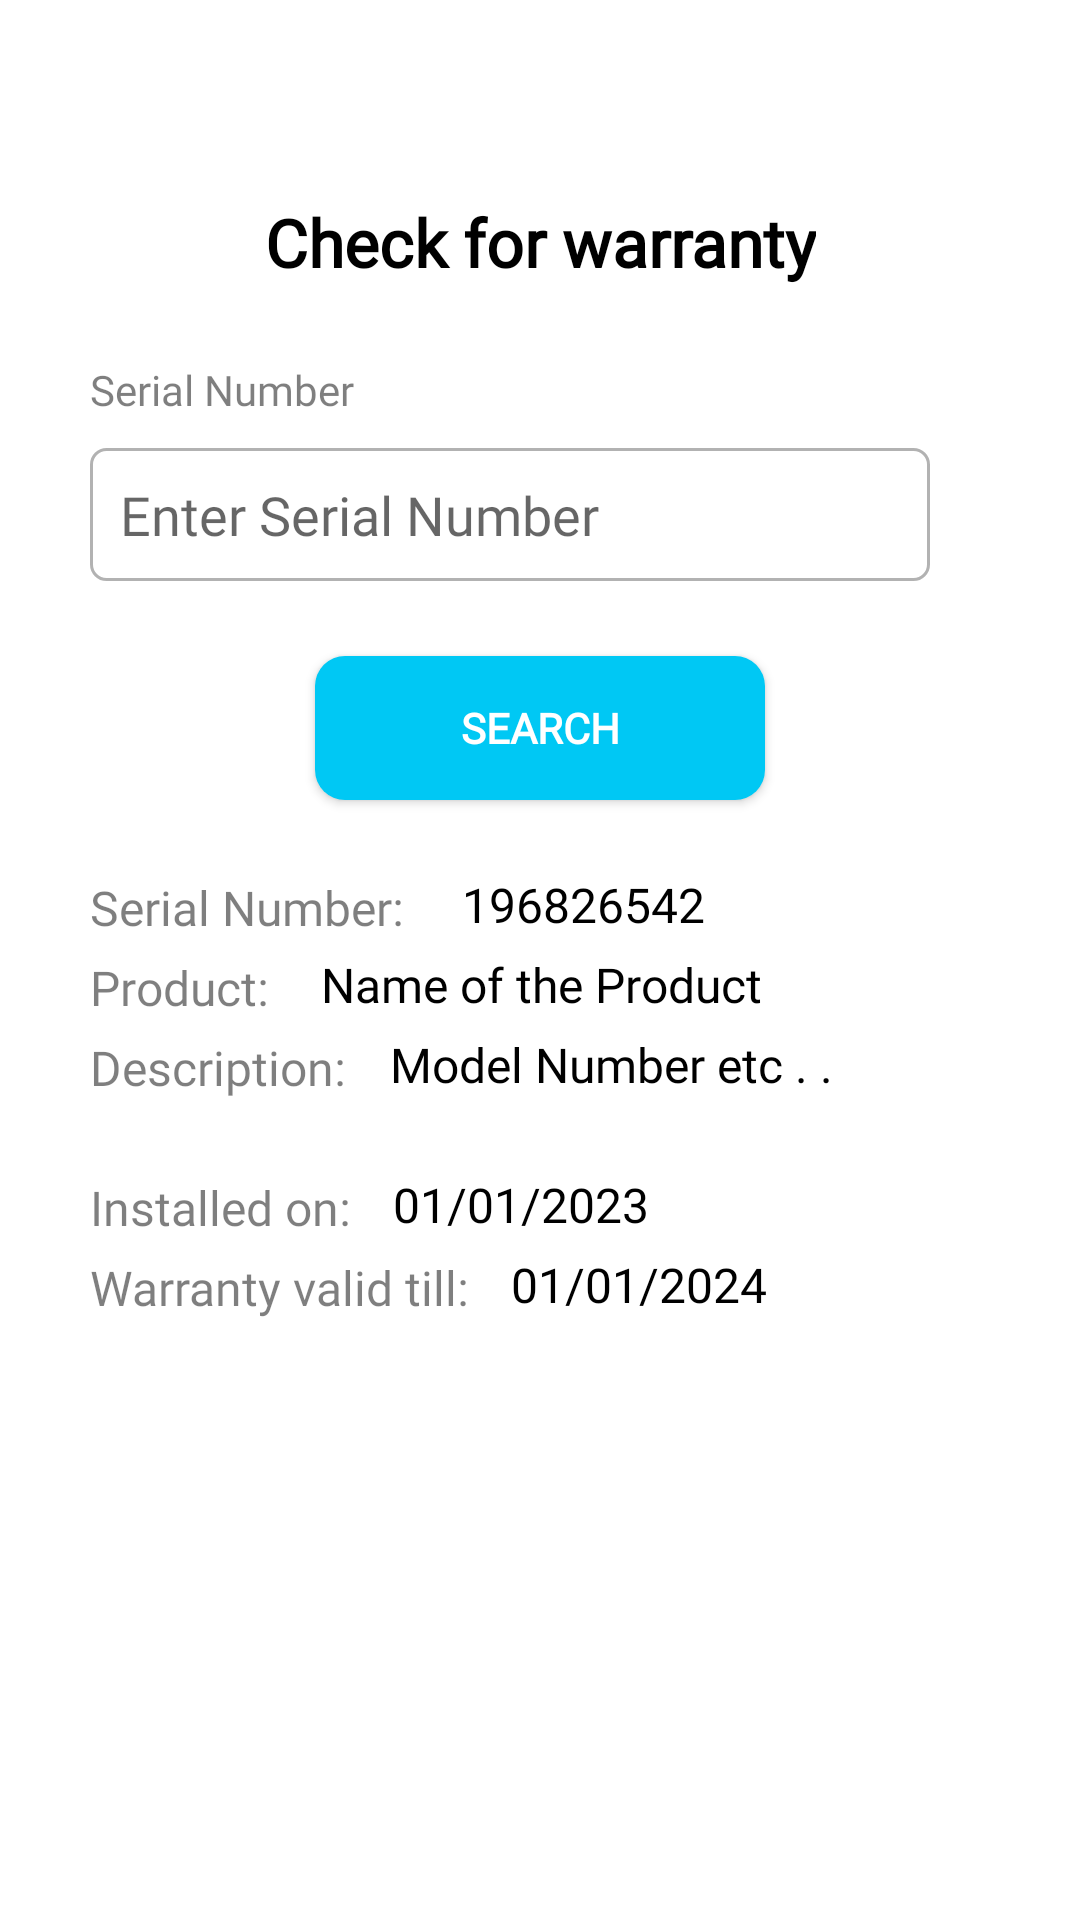

Android layout source for this screen:
<!-- AndroidManifest.xml: application theme Theme.ARSTRACK -->
<!-- res/layout/activity_warranty.xml -->
<?xml version="1.0" encoding="utf-8"?>
<ScrollView xmlns:android="http://schemas.android.com/apk/res/android"
    xmlns:app="http://schemas.android.com/apk/res-auto"
    xmlns:tools="http://schemas.android.com/tools"
    android:layout_width="match_parent"
    android:layout_height="match_parent"
    tools:context=".activity.WarrantyActivity">

    <androidx.constraintlayout.widget.ConstraintLayout
        android:layout_width="match_parent"
        android:layout_height="wrap_content">

        <androidx.appcompat.widget.Toolbar
            android:id="@+id/WarrantyScreenToolbar"
            android:layout_width="match_parent"
            android:layout_height="wrap_content"
            android:elevation="5dp"
            app:layout_constraintEnd_toEndOf="parent"
            app:layout_constraintStart_toStartOf="parent"
            app:layout_constraintTop_toTopOf="parent"
            app:navigationIcon="@drawable/back_icon" />

        <TextView
            android:id="@+id/Warranty_TextView1"
            android:layout_width="wrap_content"
            android:layout_height="wrap_content"
            android:layout_marginTop="10dp"
            android:fontFamily="@font/poppins_medium"
            android:text="@string/check_for_warranty_warranty"
            android:textColor="@color/black"
            android:textSize="22sp"
            android:textStyle="bold"
            app:layout_constraintEnd_toEndOf="parent"
            app:layout_constraintStart_toStartOf="parent"
            app:layout_constraintTop_toBottomOf="@+id/WarrantyScreenToolbar"
            tools:ignore="MissingConstraints" />

        <TextView
            android:id="@+id/Warranty_TextView2"
            android:layout_width="wrap_content"
            android:layout_height="wrap_content"
            android:layout_marginStart="30dp"
            android:layout_marginTop="25dp"
            android:fontFamily="@font/poppins"
            android:text="@string/serial_number"
            android:textColor="@color/black50"
            android:textSize="14sp"
            app:layout_constraintStart_toStartOf="parent"
            app:layout_constraintTop_toBottomOf="@+id/Warranty_TextView1"
            tools:ignore="MissingConstraints" />

        <EditText
            android:id="@+id/Warranty_Serial_ET"
            android:layout_width="280dp"
            android:layout_height="wrap_content"
            android:layout_marginStart="30dp"
            android:layout_marginTop="10dp"
            android:autofillHints=""
            android:background="@drawable/message_text_view"
            android:drawablePadding="10dp"
            android:fontFamily="@font/poppins"
            android:hint="@string/enter_serial_number"
            android:inputType="number"
            android:maxLength="10"
            android:padding="10dp"
            app:layout_constraintStart_toStartOf="parent"
            app:layout_constraintTop_toBottomOf="@+id/Warranty_TextView2"
            tools:ignore="MissingConstraints" />

        <androidx.appcompat.widget.AppCompatButton
            android:id="@+id/Warranty_Search_Button"
            android:layout_width="150dp"
            android:layout_height="wrap_content"
            android:layout_marginTop="25dp"
            android:layout_marginBottom="30dp"
            android:background="@drawable/button_shape"
            android:fontFamily="@font/poppins_medium"
            android:text="@string/search"
            android:textColor="@color/white"
            android:textSize="14sp"
            android:textStyle="bold"
            app:layout_constraintEnd_toEndOf="parent"
            app:layout_constraintStart_toStartOf="parent"
            app:layout_constraintTop_toBottomOf="@id/Warranty_Serial_ET"
            tools:ignore="MissingConstraints" />


        <TextView
            android:id="@+id/Warranty_TextView3"
            android:layout_width="wrap_content"
            android:layout_height="wrap_content"
            android:layout_marginStart="30dp"
            android:layout_marginTop="25dp"
            android:fontFamily="@font/poppins"
            android:text="@string/serial_number_warranty"
            android:textColor="@color/black50"
            android:textSize="16sp"
            app:layout_constraintStart_toStartOf="parent"
            app:layout_constraintTop_toBottomOf="@+id/Warranty_Search_Button"
            tools:ignore="MissingConstraints" />

        <TextView
            android:id="@+id/Warranty_TextView4"
            android:layout_width="wrap_content"
            android:layout_height="wrap_content"
            android:layout_marginStart="30dp"
            android:layout_marginTop="5dp"
            android:fontFamily="@font/poppins"
            android:text="@string/product_warranty"
            android:textColor="@color/black50"
            android:textSize="16sp"
            app:layout_constraintStart_toStartOf="parent"
            app:layout_constraintTop_toBottomOf="@+id/Warranty_TextView3"
            tools:ignore="MissingConstraints" />

        <TextView
            android:id="@+id/Warranty_TextView5"
            android:layout_width="wrap_content"
            android:layout_height="wrap_content"
            android:layout_marginStart="30dp"
            android:layout_marginTop="5dp"
            android:fontFamily="@font/poppins"
            android:text="@string/description_warranty"
            android:textColor="@color/black50"
            android:textSize="16sp"
            app:layout_constraintStart_toStartOf="parent"
            app:layout_constraintTop_toBottomOf="@+id/Warranty_TextView4"
            tools:ignore="MissingConstraints" />

        <TextView
            android:id="@+id/Warranty_TextView6"
            android:layout_width="wrap_content"
            android:layout_height="wrap_content"
            android:layout_marginStart="30dp"
            android:layout_marginTop="25dp"
            android:fontFamily="@font/poppins"
            android:text="@string/installed_on"
            android:textColor="@color/black50"
            android:textSize="16sp"
            app:layout_constraintStart_toStartOf="parent"
            app:layout_constraintTop_toBottomOf="@+id/Warranty_TextView5"
            tools:ignore="MissingConstraints" />

        <TextView
            android:id="@+id/Warranty_TextView7"
            android:layout_width="wrap_content"
            android:layout_height="wrap_content"
            android:layout_marginStart="30dp"
            android:layout_marginTop="5dp"
            android:fontFamily="@font/poppins"
            android:text="@string/warranty_valid_till"
            android:textColor="@color/black50"
            android:textSize="16sp"
            app:layout_constraintStart_toStartOf="parent"
            app:layout_constraintTop_toBottomOf="@+id/Warranty_TextView6"
            tools:ignore="MissingConstraints" />

        <TextView
            android:id="@+id/Warranty_Serial_Number"
            android:layout_width="wrap_content"
            android:layout_height="wrap_content"
            android:layout_marginStart="4dp"
            android:layout_marginTop="24dp"
            android:fontFamily="@font/poppins"
            android:paddingStart="10dp"
            android:text="@string/_196826542"
            android:textColor="@color/black"
            android:textSize="16sp"
            app:layout_constraintEnd_toEndOf="parent"
            app:layout_constraintHorizontal_bias="0.041"
            app:layout_constraintStart_toEndOf="@id/Warranty_TextView3"
            app:layout_constraintTop_toBottomOf="@id/Warranty_Search_Button"
            tools:ignore="MissingConstraints,RtlSymmetry" />

        <TextView
            android:id="@+id/Warranty_Product"
            android:layout_width="wrap_content"
            android:layout_height="wrap_content"
            android:layout_marginStart="4dp"
            android:layout_marginTop="5dp"
            android:fontFamily="@font/poppins"
            android:paddingStart="10dp"
            android:text="@string/name_of_the_product"
            android:textColor="@color/black"
            android:textSize="16sp"
            app:layout_constraintEnd_toEndOf="parent"
            app:layout_constraintHorizontal_bias="0.029"
            app:layout_constraintStart_toEndOf="@id/Warranty_TextView4"
            app:layout_constraintTop_toBottomOf="@+id/Warranty_Serial_Number"
            tools:ignore="MissingConstraints,RtlSymmetry" />

        <TextView
            android:id="@+id/Warranty_Description"
            android:layout_width="wrap_content"
            android:layout_height="wrap_content"
            android:layout_marginStart="4dp"
            android:layout_marginTop="5dp"
            android:fontFamily="@font/poppins"
            android:paddingStart="10dp"
            android:text="@string/model_number_etc"
            android:textColor="@color/black"
            android:textSize="16sp"
            app:layout_constraintEnd_toEndOf="parent"
            app:layout_constraintHorizontal_bias="0.009"
            app:layout_constraintStart_toEndOf="@id/Warranty_TextView5"
            app:layout_constraintTop_toBottomOf="@+id/Warranty_Product"
            tools:ignore="MissingConstraints,RtlSymmetry" />

        <TextView
            android:id="@+id/Warranty_Installed_Date"
            android:layout_width="wrap_content"
            android:layout_height="wrap_content"
            android:layout_marginStart="4dp"
            android:layout_marginTop="25dp"
            android:fontFamily="@font/poppins"
            android:paddingStart="10dp"
            android:text="@string/_01_01_2023"
            android:textColor="@color/black"
            android:textSize="16sp"
            app:layout_constraintEnd_toEndOf="parent"
            app:layout_constraintHorizontal_bias="0.0"
            app:layout_constraintStart_toEndOf="@id/Warranty_TextView6"
            app:layout_constraintTop_toBottomOf="@+id/Warranty_Description"
            app:layout_goneMarginStart="4dp"
            tools:ignore="MissingConstraints,RtlSymmetry"
            tools:layout_editor_absoluteY="424dp" />

        <TextView
            android:id="@+id/Warranty_Installed_Valid_Date"
            android:layout_width="wrap_content"
            android:layout_height="wrap_content"
            android:layout_marginStart="4dp"
            android:layout_marginTop="5dp"
            android:fontFamily="@font/poppins"
            android:paddingStart="10dp"
            android:text="@string/_01_01_2024"
            android:textColor="@color/black"
            android:textSize="16sp"
            app:layout_constraintEnd_toEndOf="parent"
            app:layout_constraintHorizontal_bias="0.0"
            app:layout_constraintStart_toEndOf="@id/Warranty_TextView7"
            app:layout_constraintTop_toBottomOf="@+id/Warranty_Installed_Date"
            app:layout_goneMarginStart="4dp"
            tools:ignore="MissingConstraints,RtlSymmetry"
            tools:layout_editor_absoluteY="456dp" />
    </androidx.constraintlayout.widget.ConstraintLayout>

</ScrollView>
<!-- resources referenced by this layout -->
<resources>
  <color name="black">#FF000000</color>
  <color name="black50">#80000000</color>
  <color name="white">#FFFFFFFF</color>
  <!-- drawable button_shape (drawable) -->
  <?xml version="1.0" encoding="utf-8"?>
  <shape xmlns:android="http://schemas.android.com/apk/res/android"
      android:shape="rectangle">
      <corners android:radius="10dp" />
      <solid android:color="@color/app_light_blue" />
  
  </shape>
  <!-- drawable message_text_view (drawable) -->
  <?xml version="1.0" encoding="utf-8"?>
  <selector xmlns:android="http://schemas.android.com/apk/res/android">
  
      <item>
          <shape>
              <corners android:radius="5dp" />
              <stroke android:width="1dp" android:color="#4D000000" />
          </shape>
      </item>
  </selector>
  <string name="_01_01_2023">01/01/2023</string>
  <string name="_01_01_2024">01/01/2024</string>
  <string name="_196826542">196826542</string>
  <string name="check_for_warranty_warranty">Check for warranty</string>
  <string name="description_warranty">Description:</string>
  <string name="enter_serial_number">Enter Serial Number</string>
  <string name="installed_on">Installed on:</string>
  <string name="model_number_etc">Model Number etc . .</string>
  <string name="name_of_the_product">Name of the Product</string>
  <string name="product_warranty">Product:</string>
  <string name="search">Search</string>
  <string name="serial_number">Serial Number</string>
  <string name="serial_number_warranty">Serial Number:</string>
  <string name="warranty_valid_till">Warranty valid till:</string>
  <style name="Theme.ARSTRACK" parent="Theme.MaterialComponents.DayNight.NoActionBar">
          
          <item name="colorPrimary">@color/purple_500</item>
          <item name="colorPrimaryVariant">@color/purple_700</item>
          <item name="colorOnPrimary">@color/white</item>
          
          <item name="colorSecondary">@color/teal_200</item>
          <item name="colorSecondaryVariant">@color/teal_700</item>
          <item name="colorOnSecondary">@color/black</item>
          
          <item name="android:statusBarColor">@color/app_light_blue</item>
          
      </style>
  <color name="app_light_blue">#00C8F4</color>
  <color name="purple_500">#FF6200EE</color>
  <color name="purple_700">#FF3700B3</color>
  <color name="teal_200">#FF03DAC5</color>
  <color name="teal_700">#FF018786</color>
</resources>
